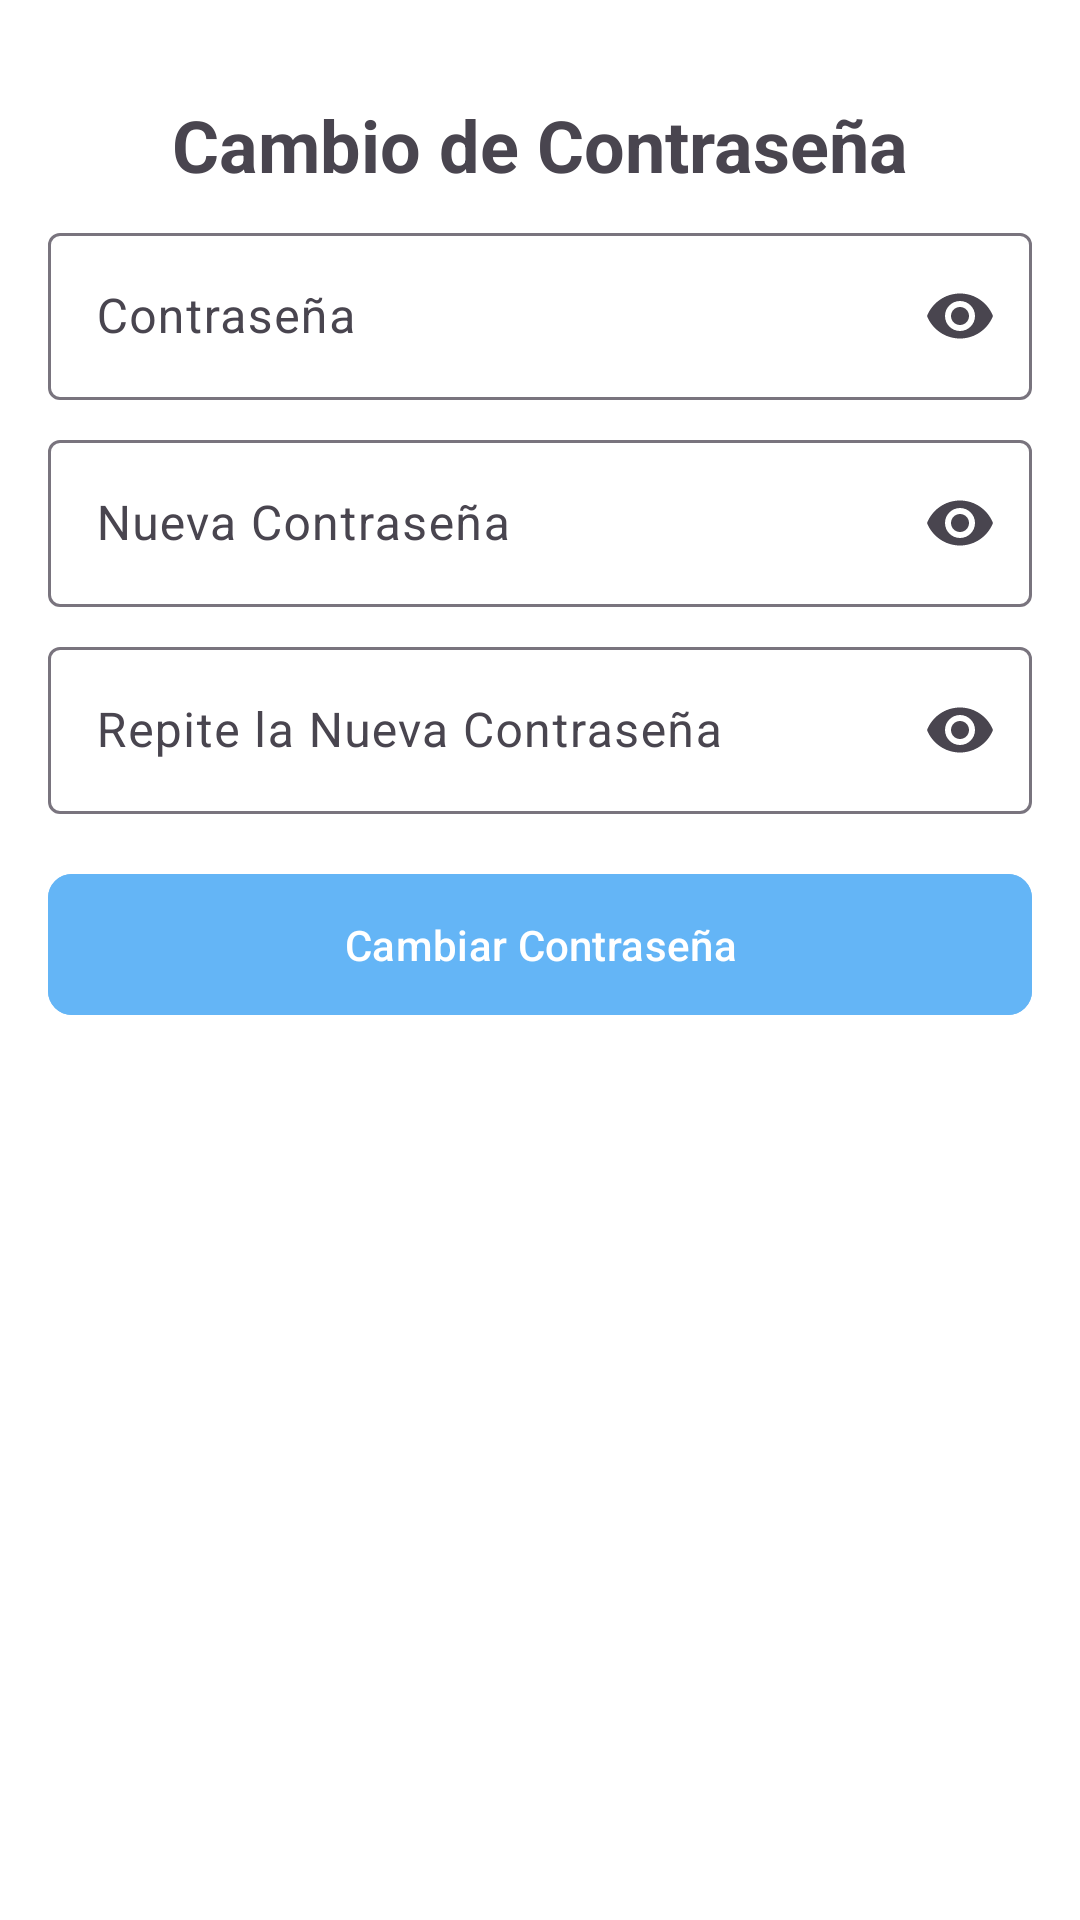

Android layout source for this screen:
<!-- AndroidManifest.xml: application theme Theme.TrucksGPS -->
<!-- res/layout/fragment_change_password.xml -->
<?xml version="1.0" encoding="utf-8"?>
<RelativeLayout xmlns:android="http://schemas.android.com/apk/res/android"
    xmlns:tools="http://schemas.android.com/tools"
    xmlns:app="http://schemas.android.com/apk/res-auto"
    android:layout_width="match_parent"
    android:layout_height="match_parent"
    android:padding="16dp"
    tools:context=".Main.User.ChangePasswordFragment"
    android:background="?android:attr/windowBackground">

    <TextView
        android:id="@+id/textViewTitle"
        android:layout_width="wrap_content"
        android:layout_height="wrap_content"
        android:layout_below="@id/imageView"
        android:layout_marginTop="16dp"
        android:layout_centerHorizontal="true"
        android:text="Cambio de Contraseña"
        android:textSize="24sp"
        android:textStyle="bold"/>

    <com.google.android.material.textfield.TextInputLayout
        android:id="@+id/layoutPassword"
        android:layout_width="match_parent"
        android:layout_height="wrap_content"
        android:layout_below="@id/textViewTitle"
        android:layout_marginTop="8dp"
        app:endIconMode="password_toggle" >

        <com.google.android.material.textfield.TextInputEditText
            android:id="@+id/editTextPassword"
            android:layout_width="match_parent"
            android:layout_height="wrap_content"
            android:hint="Contraseña"
            android:inputType="textPassword" />

    </com.google.android.material.textfield.TextInputLayout>

    <com.google.android.material.textfield.TextInputLayout
        android:id="@+id/layoutNewPassword"
        android:layout_width="match_parent"
        android:layout_height="wrap_content"
        android:layout_below="@id/layoutPassword"
        android:layout_marginTop="8dp"
        app:endIconMode="password_toggle" >

        <com.google.android.material.textfield.TextInputEditText
            android:id="@+id/editTextNewPassword"
            android:layout_width="match_parent"
            android:layout_height="wrap_content"
            android:hint="Nueva Contraseña"
            android:inputType="textPassword" />

    </com.google.android.material.textfield.TextInputLayout>

    <com.google.android.material.textfield.TextInputLayout
        android:id="@+id/layoutRepeatPassword"
        android:layout_width="match_parent"
        android:layout_height="wrap_content"
        android:layout_below="@id/layoutNewPassword"
        android:layout_marginTop="8dp"
        app:endIconMode="password_toggle" >

        <com.google.android.material.textfield.TextInputEditText
            android:id="@+id/editTextRepeatNewPassword"
            android:layout_width="match_parent"
            android:layout_height="wrap_content"
            android:hint="Repite la Nueva Contraseña"
            android:inputType="textPassword" />

    </com.google.android.material.textfield.TextInputLayout>

    <com.google.android.material.button.MaterialButton
        android:id="@+id/buttonChangePassword"
        android:layout_width="match_parent"
        android:layout_below="@id/layoutRepeatPassword"
        android:layout_marginTop="16dp"
        style="@style/MaterialButtonAccept"
        android:text="Cambiar Contraseña" />

</RelativeLayout>
<!-- resources referenced by this layout -->
<resources>
  <style name="MaterialButtonAccept">
          <item name="android:layout_height">55dp</item>
          <item name="android:backgroundTint">@color/blue_200</item>
          <item name="android:textColor">@android:color/white</item>
          <item name="cornerRadius">8dp</item>
          <item name="android:padding">11dp</item>
      </style>
  <style name="Theme.TrucksGPS" parent="Theme.Material3.Light.NoActionBar">
          
          <item name="colorPrimary">@color/blue_200</item>
          <item name="colorPrimaryVariant">@color/blue_700</item>
          <item name="colorOnPrimary">@color/white</item>
          
          <item name="colorSecondary">@color/teal_200</item>
          <item name="colorSecondaryVariant">@color/teal_500</item>
          <item name="colorOnSecondary">@color/black</item>
          
          <item name="android:statusBarColor" tools:targetApi="l">?attr/colorPrimaryVariant</item>
          
          <item name="android:windowBackground">@color/white</item>
          
      </style>
  <color name="blue_200">#64B5F6</color>
  <color name="blue_700">#1976D2</color>
  <color name="white">#FFFFFF</color>
  <color name="teal_200">#FF03DAC5</color>
  <color name="teal_500">#02B0A5</color>
  <color name="black">#000000</color>
</resources>
